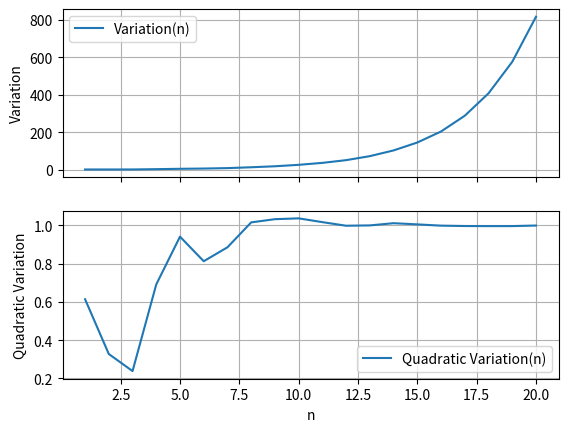

Source code (Python):
import numpy as np
import matplotlib.pyplot as plt

# n = 1,2,...,20
n = 20
# Step 
dt = 2**(-n)
# Number of paths
M = 1
# Time in years
T = 1
# Number of steps
N = int(T/dt)
# Initial value
B0 = 0
# Containers 
V = []
QV = []
# Create a matrix to store Brownian motion paths with M number of paths and n timesteps
B = np.zeros(N+1)
# Generate random increments using normal distribution with mean 0 and standard deviation sqrt(dt) for each timestep
I = np.random.normal(0,np.sqrt(dt),N)
# Insert B0 as the initial condition to the increment array
I = np.insert(I, 0, B0)
# Calculate cumulative sum of the increments to get the Brownian motion path
B = np.cumsum(I)
for i in range(1,n+1):
    v,qv = 0,0
    for j in range(2**i):
        v += abs(B[(j+1)*(2**(n-i))]-B[(j)*(2**(n-i))])
        qv += (B[(j+1)*(2**(n-i))]-B[(j)*(2**(n-i))])**2
    V.append(v)
    QV.append(qv)

L = [i for i in range(1,n+1)]

# Plot V and QV in subplots
fig, axs = plt.subplots(2, sharex=True)
axs[0].plot(L,V,label='Variation(n)')
axs[0].set_ylabel('Variation')
axs[0].legend()
axs[0].grid(True)
axs[1].plot(L,QV,label='Quadratic Variation(n)')
axs[1].set_xlabel('n')
axs[1].set_ylabel('Quadratic Variation')
axs[1].grid(True)
axs[1].legend()
plt.show()
